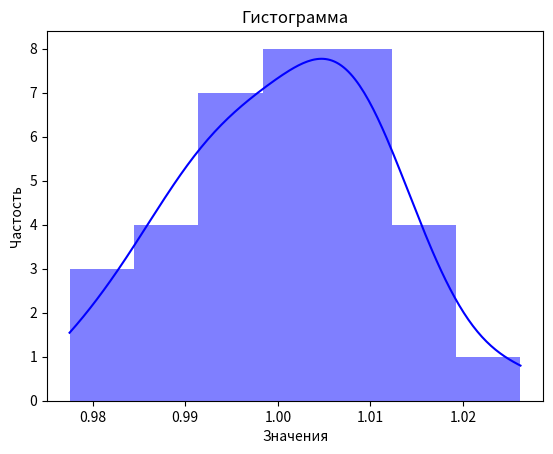
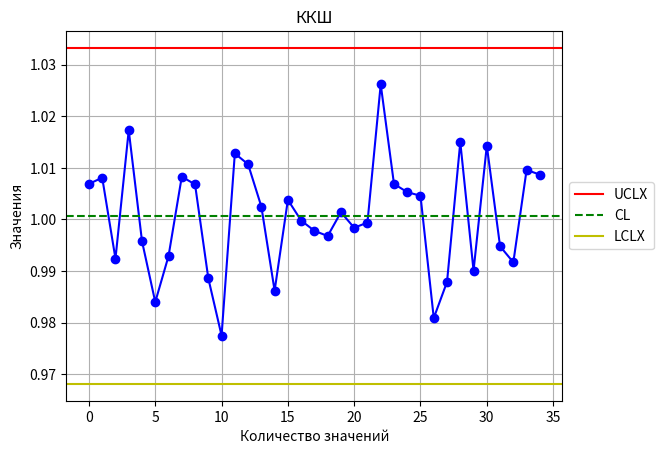

These figures' Python source, in order:
import matplotlib.pyplot as plt
import numpy as np
import seaborn as sns

sample = np.array([1.0069, 1.0081, 0.9924, 1.0173, 0.9958, 0.9840, 0.9929, 1.0083,
1.0068, 0.9886, 0.9775, 1.0128, 1.0107, 1.0025, 0.9862, 1.0038,
0.9998, 0.9978, 0.9968, 1.0014, 0.9984, 0.9994, 1.0262, 1.0069,
1.0053, 1.0046, 0.9809, 0.9879, 1.0150, 0.9901, 1.0143, 0.9948,
0.9917, 1.0096, 1.0087])
M = sample.mean()
CKO = sample.std()

UCLX = M + 3*CKO
LCLX = M - 3*CKO

gist = sns.histplot(sample,kde=True, linewidth=0, color='b')
plt.title("Гистограмма")
plt.xlabel("Значения")
plt.ylabel("Частость")

fig, ax = plt.subplots()
ax.plot(sample, '-o', color='b')
ax.axhline(y=UCLX, color='r', label='UCLX')
ax.axhline(y=M, linestyle='--', color='g', label='CL')
ax.axhline(y=LCLX, color='y', label='LCLX')
plt.title("ККШ")
plt.ylabel("Значения")
plt.xlabel("Количество значений")
ax.legend(loc='center left', bbox_to_anchor=(1, 0.5))
plt.grid()
plt.show()
